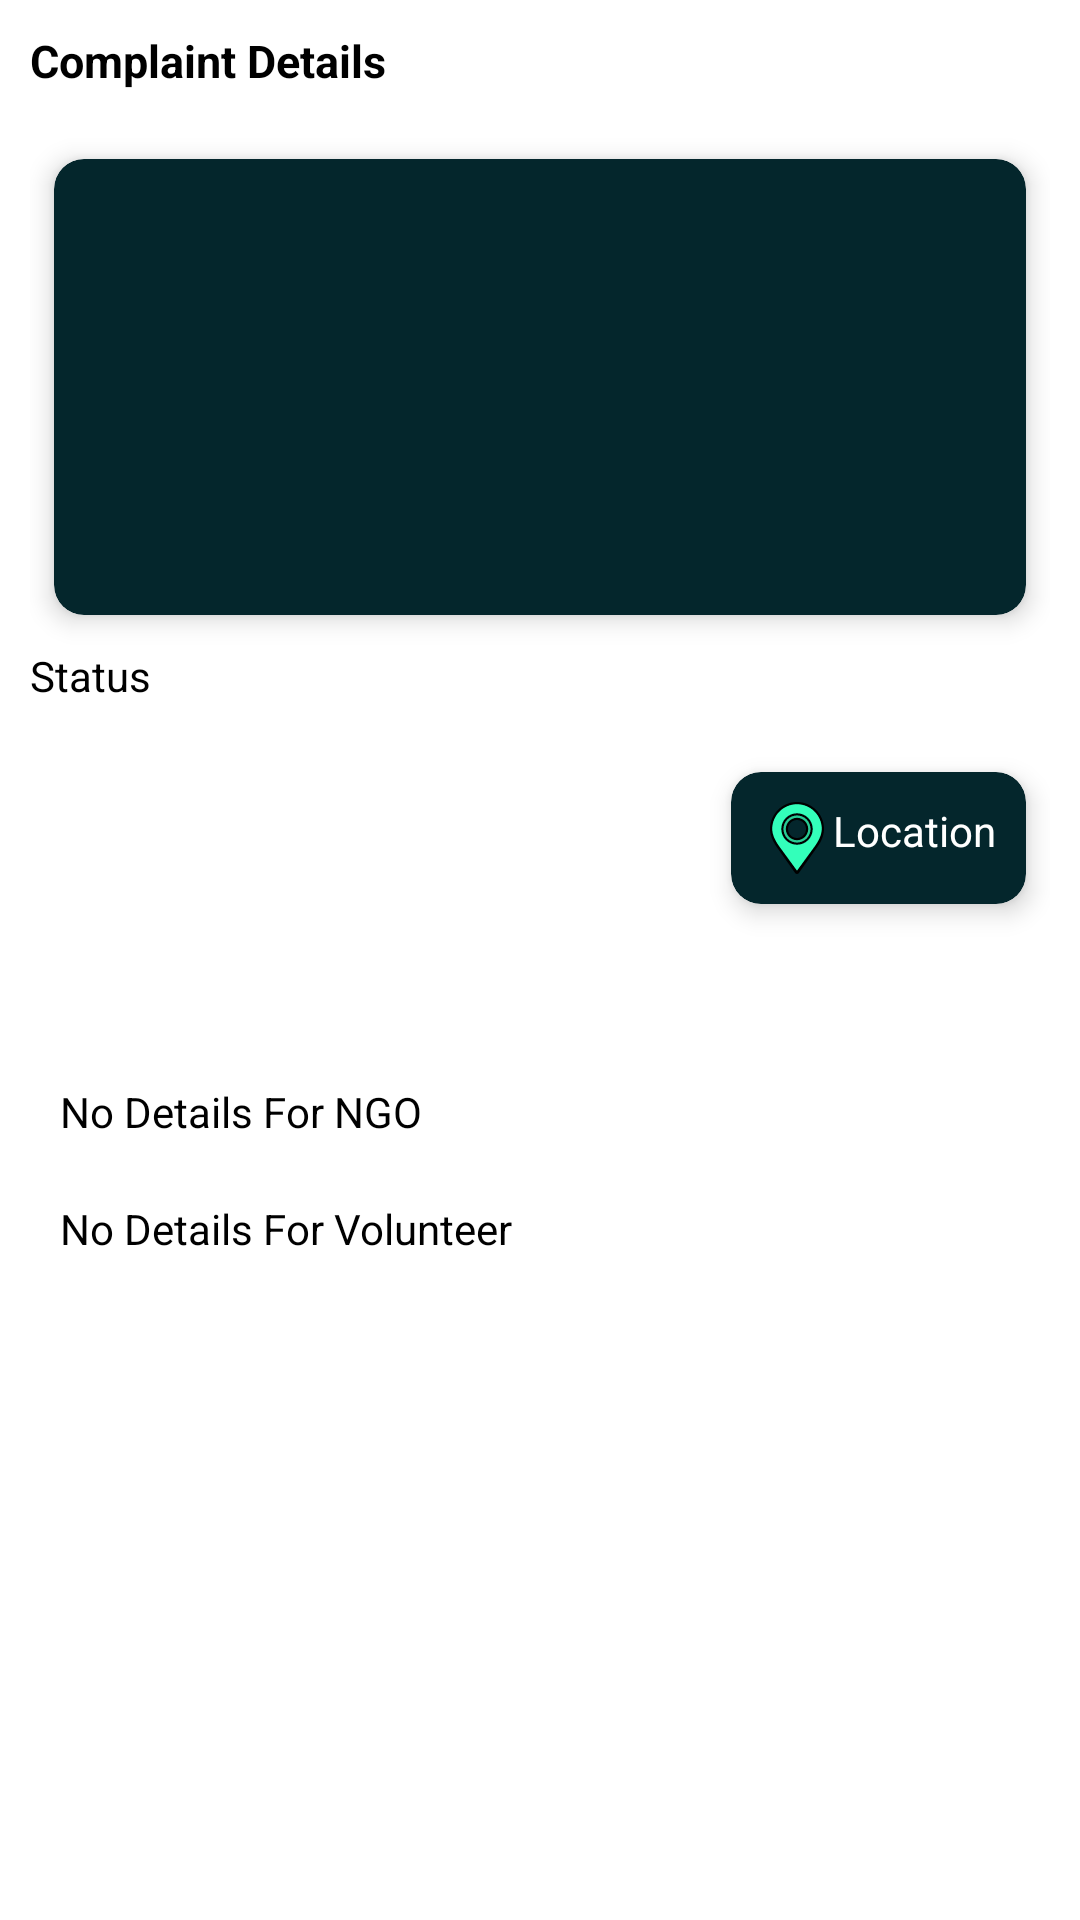

Here is an Android app screen rendered from its layout file. Give the layout XML and the strings, colors and styles it references.
<!-- AndroidManifest.xml: application theme Theme.Crisis -->
<!-- res/layout/central_functions.xml -->
<?xml version="1.0" encoding="utf-8"?>
<ScrollView xmlns:android="http://schemas.android.com/apk/res/android"
    xmlns:app="http://schemas.android.com/apk/res-auto"
    xmlns:tools="http://schemas.android.com/tools"
    android:layout_width="match_parent"
    android:layout_height="wrap_content">

    <LinearLayout
        android:layout_width="match_parent"
        android:layout_height="match_parent"
        android:orientation="vertical"
        android:padding="10dp">

        <TextView
            android:layout_width="wrap_content"
            android:layout_height="wrap_content"
            android:text="Complaint Details"
            android:textColor="@color/black"
            android:textSize="15sp"
            android:textStyle="bold" />

        <androidx.cardview.widget.CardView
            style="@style/inputLayoutPoint"
            android:layout_width="match_parent"
            android:layout_height="match_parent">

            <ImageView
                android:id="@+id/imageHead"
                android:layout_width="match_parent"
                android:layout_height="152dp"
                android:scaleType="centerCrop" />
        </androidx.cardview.widget.CardView>
        <TextView
            android:id="@+id/statusOF"
            android:text="Status"
            android:textColor="@color/black"
            android:layout_width="wrap_content"
            android:layout_height="wrap_content"
            tools:ignore="HardcodedText" />

        <androidx.cardview.widget.CardView
            android:id="@+id/locationPointView"
            style="@style/inputLayoutPoint"
            android:layout_width="wrap_content"
            android:layout_gravity="end">

            <TextView
                android:layout_width="wrap_content"
                android:layout_height="wrap_content"
                android:drawableStart="@drawable/location"
                android:padding="10dp"
                android:text="Location"
                tools:ignore="HardcodedText,UseCompatTextViewDrawableXml" />
        </androidx.cardview.widget.CardView>

        <LinearLayout
            android:id="@+id/userLayout"
            android:layout_width="match_parent"
            android:layout_height="wrap_content"
            android:orientation="vertical">

            <LinearLayout
                android:layout_width="match_parent"
                android:layout_height="wrap_content"
                android:orientation="vertical">

                <TextView
                    android:id="@+id/uDetails"
                    android:layout_width="match_parent"
                    android:layout_height="wrap_content"
                    android:padding="10sp"
                    android:textColor="@color/black" />

                <androidx.appcompat.widget.AppCompatButton
                    android:id="@+id/acceptPoint"
                    android:layout_width="wrap_content"
                    android:layout_height="wrap_content"
                    android:background="@drawable/curve"
                    android:text="Accept"
                    android:visibility="gone"
                    tools:ignore="HardcodedText" />
            </LinearLayout>

            <androidx.cardview.widget.CardView
                android:id="@+id/uCall"
                android:layout_width="wrap_content"
                android:layout_height="wrap_content"
                android:layout_gravity="end"
                android:layout_margin="10sp"
                android:visibility="gone"
                app:cardCornerRadius="50sp"
                app:cardElevation="10sp">

                <ImageView

                    android:layout_width="wrap_content"
                    android:layout_height="wrap_content"
                    android:layout_margin="10sp"
                    android:src="@drawable/call" />
            </androidx.cardview.widget.CardView>

        </LinearLayout>

        <LinearLayout
            android:id="@+id/ngoLayout"
            android:layout_width="match_parent"
            android:layout_height="wrap_content"
            android:orientation="vertical">

            <LinearLayout
                android:layout_width="match_parent"
                android:layout_height="wrap_content">

                <TextView
                    android:id="@+id/ngoDetails"
                    android:layout_width="wrap_content"
                    android:layout_height="wrap_content"
                    android:padding="10sp"
                    android:text="No Details For NGO"
                    android:textColor="@color/black" />

                <androidx.appcompat.widget.AppCompatButton
                    android:id="@+id/acceptPoint2"
                    android:layout_width="wrap_content"
                    android:layout_height="wrap_content"
                    android:background="@drawable/curve"
                    android:text="Accept"
                    android:visibility="gone"
                    tools:ignore="HardcodedText" />


            </LinearLayout>

            <androidx.cardview.widget.CardView
                android:id="@+id/ngoCall"
                android:layout_width="wrap_content"
                android:layout_height="wrap_content"
                android:layout_gravity="end"
                android:layout_margin="10sp"
                android:visibility="gone"
                app:cardCornerRadius="50sp"
                app:cardElevation="10sp">

                <ImageView
                    android:layout_width="wrap_content"
                    android:layout_height="wrap_content"
                    android:layout_margin="10sp"
                    android:src="@drawable/call"
                    tools:ignore="ContentDescription" />
            </androidx.cardview.widget.CardView>


        </LinearLayout>

        <LinearLayout
            android:id="@+id/vLayout"
            android:layout_width="match_parent"
            android:layout_height="wrap_content"
            android:orientation="vertical">


            <TextView
                android:id="@+id/vDetails"
                android:layout_width="wrap_content"
                android:layout_height="wrap_content"
                android:padding="10sp"
                android:text="No Details For Volunteer"
                android:textColor="@color/black" />


            <androidx.cardview.widget.CardView
                android:id="@+id/vCall"
                android:layout_width="wrap_content"
                android:layout_height="wrap_content"
                android:layout_gravity="end"
                android:layout_margin="10sp"
                android:visibility="gone"
                app:cardCornerRadius="50sp"
                app:cardElevation="10sp">

                <ImageView
                    android:layout_width="wrap_content"
                    android:layout_height="wrap_content"
                    android:layout_margin="10sp"
                    android:importantForAccessibility="no"
                    android:src="@drawable/call"
                    tools:ignore="ContentDescription" />
            </androidx.cardview.widget.CardView>

        </LinearLayout>

        <androidx.appcompat.widget.AppCompatButton
            android:layout_width="wrap_content"
            android:layout_height="wrap_content"
            android:layout_gravity="end"
            android:id="@+id/completed"
            android:visibility="gone"
            android:background="@drawable/curve"
            android:text="Completed"
            />

    </LinearLayout>

</ScrollView>
<!-- resources referenced by this layout -->
<resources>
  <color name="black">#FF000000</color>
  <!-- drawable call (drawable) -->
  <vector xmlns:android="http://schemas.android.com/apk/res/android" android:height="24dp" android:viewportHeight="24" android:viewportWidth="24" android:width="24dp">
        
      <path android:fillColor="#0F0F0F" android:fillType="evenOdd" android:pathData="M1.274,8.94C3.012,7.886 6.84,6 12,6C17.16,6 20.988,7.886 22.726,8.94C23.725,9.546 24.135,10.691 23.961,11.751L23.503,14.531C23.235,16.157 21.704,17.247 20.101,16.952L17.635,16.498C16.589,16.306 15.889,15.298 16.064,14.236L16.294,12.841C15.706,12.493 14.371,11.909 12,11.909C9.629,11.909 8.294,12.493 7.707,12.841L7.936,14.236C8.111,15.298 7.411,16.306 6.365,16.498L3.899,16.952C2.296,17.247 0.765,16.157 0.497,14.531L0.039,11.751C-0.136,10.691 0.275,9.546 1.274,8.94ZM12,7.97C7.308,7.97 3.828,9.688 2.274,10.63C2.048,10.768 1.899,11.061 1.959,11.428L2.417,14.207C2.506,14.749 3.016,15.112 3.551,15.014L6.016,14.56L5.77,13.063C5.669,12.451 5.858,11.7 6.518,11.269C7.341,10.732 9.061,9.939 12,9.939C14.939,9.939 16.659,10.732 17.482,11.269C18.142,11.7 18.331,12.451 18.23,13.063L17.984,14.56L20.449,15.014C20.983,15.112 21.494,14.749 21.583,14.207L22.041,11.428C22.101,11.061 21.952,10.768 21.726,10.63C20.172,9.688 16.692,7.97 12,7.97Z"/>
      
  </vector>
  <!-- drawable curve (drawable) -->
  <?xml version="1.0" encoding="utf-8"?>
  <shape
      android:shape="rectangle"
      xmlns:android="http://schemas.android.com/apk/res/android">
  <corners android:radius="10sp"/>
      <solid android:color="@color/colorPoint"/>
  </shape>
  <style name="inputLayoutPoint">
          <item name="android:layout_width">match_parent</item>
          <item name="android:layout_height">wrap_content</item>
          <item name="android:layout_marginTop">12dp</item>
          <item name="cardBackgroundColor">@color/colorPoint</item>
          <item name="cardCornerRadius">10sp</item>
          <item name="cardElevation">5sp</item>
          <item name="cardUseCompatPadding">true</item>
      </style>
  <style name="Theme.Crisis" parent="Theme.MaterialComponents.DayNight.NoActionBar">
          
          <item name="colorPrimary">@color/purple_500</item>
          <item name="colorPrimaryVariant">@color/purple_700</item>
          <item name="colorOnPrimary">@color/white</item>
          
          <item name="colorSecondary">@color/teal_200</item>
          <item name="colorSecondaryVariant">@color/teal_700</item>
          <item name="colorOnSecondary">@color/black</item>
          <item name="android:windowBackground">@color/white</item>
          <item name="android:windowDisablePreview">true</item>
          <item name="android:textColor">@color/white</item>
          <item name="hintTextColor">#75FFFFFF</item>
          <item name="android:textColorHint">#75FFFFFF</item>
          <item name="textAllCaps">false</item>
          
          <item name="android:statusBarColor" tools:targetApi="21">?attr/colorPrimaryVariant</item>
          
      </style>
  <color name="colorPoint">#04262c</color>
  <color name="purple_500">#FF6200EE</color>
  <color name="purple_700">#FF3700B3</color>
  <color name="white">#FFFFFFFF</color>
  <color name="teal_200">#FF03DAC5</color>
  <color name="teal_700">#FF018786</color>
</resources>
